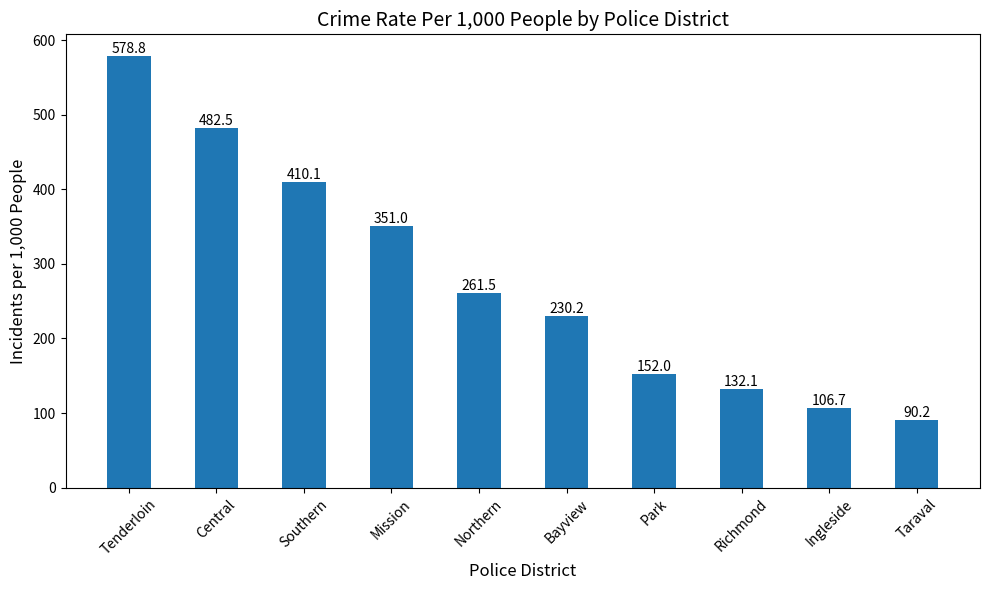

Reproduce this figure in Python.
import matplotlib.pyplot as plt

# Populations of each police district
populations = {
    'Central': 69961, 
    'Southern': 65166, 
    'Bayview': 74191, 
    'Mission': 81913, 
    'Northern': 104067, 
    'Park': 63359, 
    'Richmond': 87890, 
    'Ingleside': 138002, 
    'Taraval': 155029, 
    'Tenderloin': 35902
}

# Number of crimes in each police district
crimes = {
    'Central': 33756, 
    'Tenderloin': 20779, 
    'Ingleside': 14718, 
    'Park': 9633, 
    'Richmond': 11610, 
    'Bayview': 17080, 
    'Northern': 27217, 
    'Southern': 26723, 
    'Mission': 28755, 
    'Taraval': 13991
}

# Calculate crime rates per 1,000 people for each district
crime_rates_per_1000 = {district: (crimes[district] / populations[district]) * 1000 for district in crimes}

# Sort districts by crime rate (highest to lowest)
sorted_crime_rates = sorted(crime_rates_per_1000.items(), key=lambda x: x[1], reverse=True)

# Extract district names and their crime rates
districts = [item[0] for item in sorted_crime_rates]
rates = [item[1] for item in sorted_crime_rates]

# Plot the histogram
plt.figure(figsize=(10, 6))
bars = plt.bar(districts, rates, width=0.5)

# Add crime rate labels on top of each bar
for bar in bars:
    height = bar.get_height()
    plt.text(bar.get_x() + bar.get_width() / 2, height, f'{height:.1f}', ha='center', va='bottom', fontsize=10)

plt.title('Crime Rate Per 1,000 People by Police District', fontsize=14)
plt.xlabel('Police District', fontsize=12)
plt.ylabel('Incidents per 1,000 People', fontsize=12)
plt.xticks(rotation=45)
plt.tight_layout()
plt.show()
